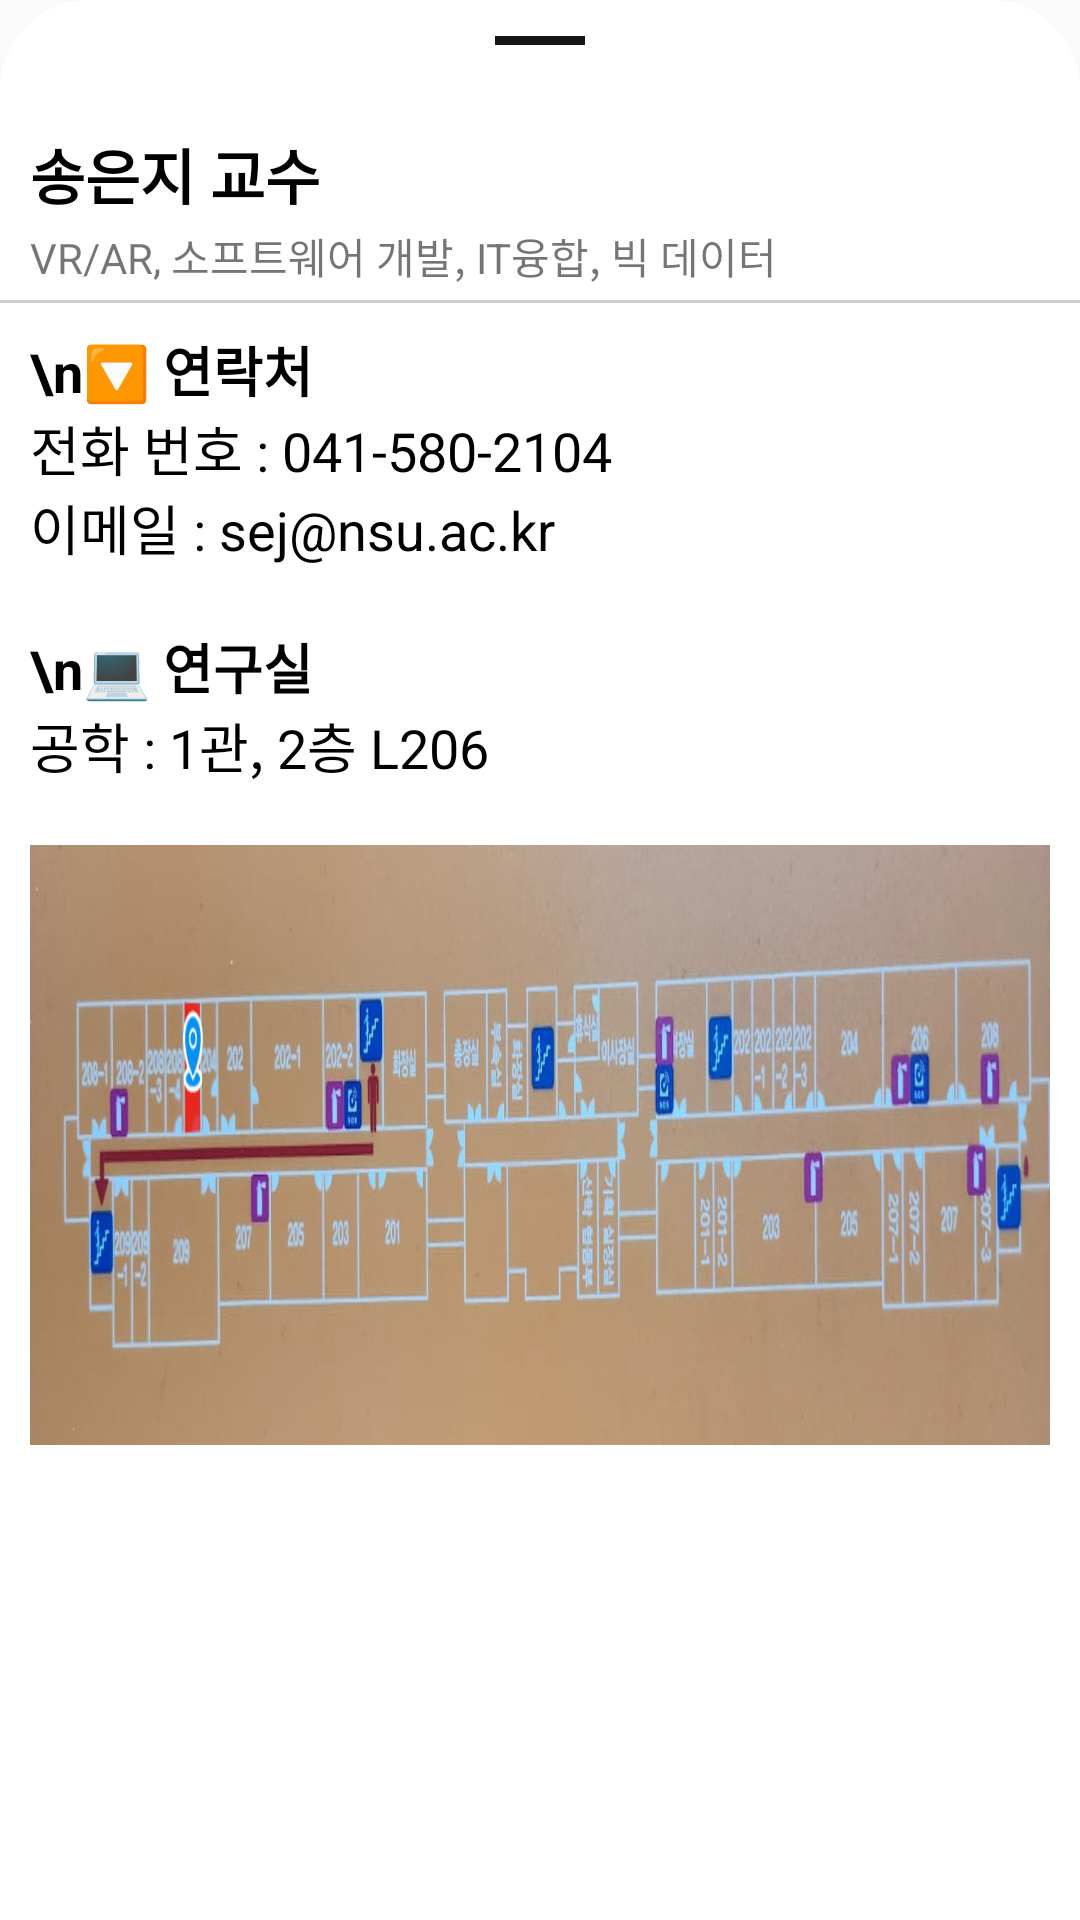

The Android layout XML behind this screen, and the referenced resources:
<!-- AndroidManifest.xml: application theme Theme.NSU_MAP -->
<!-- res/layout/professor02.xml -->
<androidx.constraintlayout.widget.ConstraintLayout xmlns:android="http://schemas.android.com/apk/res/android"
    xmlns:app="http://schemas.android.com/apk/res-auto"
    xmlns:tools="http://schemas.android.com/tools"
    android:layout_width="match_parent"
    android:layout_height="580dp"
    android:background="@drawable/top_radius_white_background"
    app:behavior_hideable="true"
    android:clickable="true"
    android:focusable="true"
    app:layout_behavior="com.google.android.material.bottomsheet.BottomSheetBehavior">

    
    <View
        android:layout_width="30dp"
        android:layout_height="3dp"
        android:layout_marginTop="12dp"
        android:background="#171616"
        app:layout_constraintEnd_toEndOf="parent"
        app:layout_constraintStart_toStartOf="parent"
        app:layout_constraintTop_toTopOf="parent" >

    </View>



    
    <TextView
        android:layout_width="wrap_content"
        android:layout_height="100dp"
        android:gravity="center"
        android:text="송은지 교수"
        android:textColor="@color/black"
        android:textSize="20dp"
        android:textStyle="bold"
        app:layout_constraintTop_toTopOf="parent"
        android:layout_marginTop="8dp"
        app:layout_constraintLeft_toLeftOf="parent"
        android:layout_marginLeft="10dp"
        />


    
    <TextView
        android:layout_width="match_parent"
        android:layout_height="match_parent"
        android:text="VR/AR, 소프트웨어 개발, IT융합, 빅 데이터"
        app:layout_constraintTop_toTopOf="parent"
        android:layout_marginTop="75dp"
        app:layout_constraintLeft_toLeftOf="parent"
        android:layout_marginLeft="10dp"/>

    
    <View
        android:layout_width="wrap_content"
        android:layout_height="1dp"
        android:background="#cccccc"
        app:layout_constraintEnd_toEndOf="parent"
        app:layout_constraintStart_toStartOf="parent"
        app:layout_constraintTop_toTopOf="parent"
        android:layout_marginTop="100dp"
        />



    
    <ScrollView
        android:id="@id/fima"
        android:layout_width="match_parent"
        app:layout_constraintTop_toTopOf="parent"
        android:layout_marginTop="100dp"
        android:layout_height="match_parent"
        tools:ignore="MissingConstraints">

        <LinearLayout
            android:layout_width="match_parent"
            android:layout_height="wrap_content"
            android:orientation="vertical">


            
            <TextView
                android:layout_width="match_parent"
                android:layout_height="wrap_content"
                android:text="\n🔽 연락처 "
                android:textColor="@color/black"
                android:textSize="18dp"
                android:textStyle="bold"
                app:layout_constraintTop_toTopOf="parent"
                android:layout_marginTop="10dp"
                app:layout_constraintLeft_toLeftOf="parent"
                android:layout_marginLeft="10dp"
                app:layout_constraintTop_toBottomOf="@id/lineView2"
                />

            <TextView
                android:layout_width="match_parent"
                android:layout_height="wrap_content"
                android:text="전화 번호 : 041-580-2104"
                android:textColor="@color/black"
                android:textSize="18dp"
                app:layout_constraintTop_toTopOf="parent"
                android:layout_marginTop="0dp"
                app:layout_constraintLeft_toLeftOf="parent"
                android:layout_marginLeft="10dp"
                app:layout_constraintTop_toBottomOf="@id/lineView2"
                />

            <TextView
                android:layout_width="match_parent"
                android:layout_height="wrap_content"
                android:text="이메일 : sej@nsu.ac.kr"
                android:textColor="@color/black"
                android:textSize="18dp"
                app:layout_constraintTop_toTopOf="parent"
                android:layout_marginTop="0dp"
                app:layout_constraintLeft_toLeftOf="parent"
                android:layout_marginLeft="10dp"
                app:layout_constraintTop_toBottomOf="@id/lineView2"
                />


            <TextView
                android:layout_width="match_parent"
                android:layout_height="wrap_content"
                android:text="\n💻 연구실 "
                android:textColor="@color/black"
                android:textSize="18dp"
                android:textStyle="bold"
                app:layout_constraintTop_toTopOf="parent"
                android:layout_marginTop="20dp"
                app:layout_constraintLeft_toLeftOf="parent"
                android:layout_marginLeft="10dp"
                app:layout_constraintTop_toBottomOf="@id/lineView2"
                />

            <TextView
                android:layout_width="match_parent"
                android:layout_height="wrap_content"
                android:text="공학 : 1관, 2층 L206"
                android:textColor="@color/black"
                android:textSize="18dp"
                app:layout_constraintTop_toTopOf="parent"
                android:layout_marginTop="0dp"
                app:layout_constraintLeft_toLeftOf="parent"
                android:layout_marginLeft="10dp"
                app:layout_constraintTop_toBottomOf="@id/lineView2"
                />

            
            <ImageView
                android:layout_width="match_parent"
                android:layout_height="200dp"
                app:layout_constraintTop_toTopOf="parent"
                android:layout_marginTop="20dp"
                app:layout_constraintLeft_toLeftOf="parent"
                android:layout_marginLeft="10dp"
                app:layout_constraintRight_toRightOf="parent"
                android:layout_marginRight="10dp"
                android:background="@drawable/rhd01"/>




        </LinearLayout>
    </ScrollView>

</androidx.constraintlayout.widget.ConstraintLayout>
<!-- resources referenced by this layout -->
<resources>
  <!-- drawable rhd01: jpg bitmap (drawable, 73958 bytes) -->
  <!-- drawable top_radius_white_background (drawable) -->
  <?xml version="1.0" encoding="utf-8"?>
  <shape xmlns:android="http://schemas.android.com/apk/res/android"
      android:shape="rectangle">
  
      <solid android:color="@color/white" />
      <corners
  
          android:topLeftRadius="30dp"
          android:topRightRadius="30dp"
          />
  </shape>
  <style name="Theme.NSU_MAP" parent="Theme.AppCompat.Light.DarkActionBar">
          
          <item name="colorPrimary">@color/purple_500</item>
          <item name="colorPrimaryDark">@color/purple_700</item>
          <item name="colorAccent">@color/teal_200</item>
          
      </style>
  <!-- not gathered from this repository: default colours our renderer supplied (Android Studio template values) -->
  <color name="purple_500">#FF6200EE</color>
  <color name="purple_700">#FF3700B3</color>
  <color name="teal_200">#FF03DAC5</color>
  <color name="black">#FF000000</color>
  <color name="white">#FFFFFFFF</color>
</resources>
